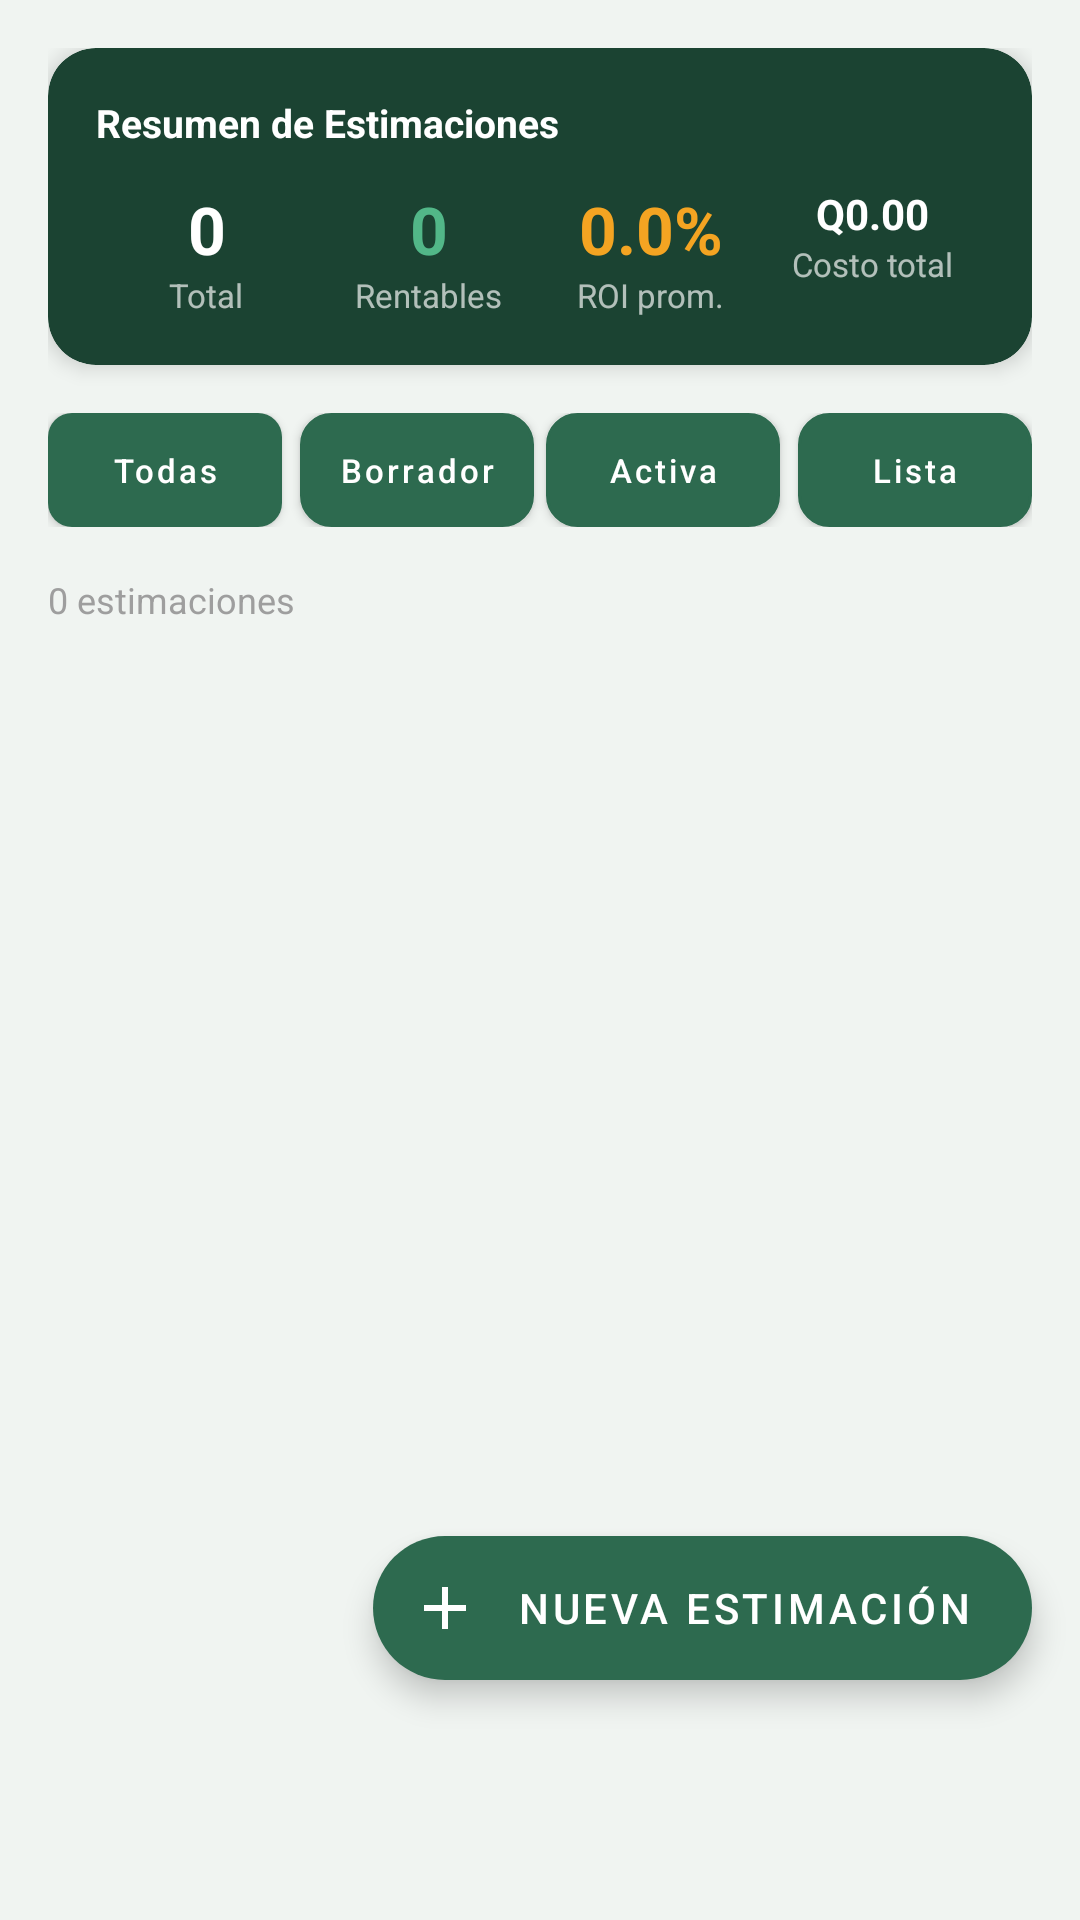

Reconstruct the res/layout file that produces this screen, plus the resources it refers to.
<!-- AndroidManifest.xml: application theme Theme.SistemaAvicola -->
<!-- res/layout/fragment_costos.xml -->
<?xml version="1.0" encoding="utf-8"?>
<androidx.coordinatorlayout.widget.CoordinatorLayout
    xmlns:android="http://schemas.android.com/apk/res/android"
    xmlns:app="http://schemas.android.com/apk/res-auto"
    xmlns:tools="http://schemas.android.com/tools"
    android:layout_width="match_parent"
    android:layout_height="match_parent"
    android:background="@color/blanco_semi">

    <androidx.core.widget.NestedScrollView
        android:layout_width="match_parent"
        android:layout_height="match_parent"
        android:paddingBottom="100dp"
        android:clipToPadding="false"
        android:overScrollMode="never">

        <LinearLayout
            android:layout_width="match_parent"
            android:layout_height="wrap_content"
            android:orientation="vertical"
            android:padding="16dp">

            
            <androidx.cardview.widget.CardView
                android:layout_width="match_parent"
                android:layout_height="wrap_content"
                app:cardCornerRadius="16dp"
                app:cardElevation="4dp"
                app:cardBackgroundColor="@color/verde_oscuro"
                android:layout_marginBottom="16dp">

                <LinearLayout
                    android:layout_width="match_parent"
                    android:layout_height="wrap_content"
                    android:orientation="vertical"
                    android:padding="16dp">

                    <TextView
                        android:layout_width="wrap_content"
                        android:layout_height="wrap_content"
                        android:text="Resumen de Estimaciones"
                        android:textColor="@color/blanco"
                        android:textSize="13sp"
                        android:textStyle="bold"
                        android:layout_marginBottom="12dp"/>

                    <LinearLayout
                        android:layout_width="match_parent"
                        android:layout_height="wrap_content"
                        android:orientation="horizontal">

                        <LinearLayout android:layout_width="0dp" android:layout_height="wrap_content"
                            android:layout_weight="1" android:orientation="vertical" android:gravity="center">
                            <TextView android:id="@+id/tvMetricaCantidad"
                                android:layout_width="wrap_content" android:layout_height="wrap_content"
                                android:text="0" android:textColor="@color/blanco"
                                android:textSize="22sp" android:textStyle="bold"/>
                            <TextView android:layout_width="wrap_content" android:layout_height="wrap_content"
                                android:text="Total" android:textColor="#AAFFFFFF" android:textSize="11sp"/>
                        </LinearLayout>

                        <LinearLayout android:layout_width="0dp" android:layout_height="wrap_content"
                            android:layout_weight="1" android:orientation="vertical" android:gravity="center">
                            <TextView android:id="@+id/tvMetricaRentables"
                                android:layout_width="wrap_content" android:layout_height="wrap_content"
                                android:text="0" android:textColor="@color/verde_claro"
                                android:textSize="22sp" android:textStyle="bold"/>
                            <TextView android:layout_width="wrap_content" android:layout_height="wrap_content"
                                android:text="Rentables" android:textColor="#AAFFFFFF" android:textSize="11sp"/>
                        </LinearLayout>

                        <LinearLayout android:layout_width="0dp" android:layout_height="wrap_content"
                            android:layout_weight="1" android:orientation="vertical" android:gravity="center">
                            <TextView android:id="@+id/tvMetricaRoi"
                                android:layout_width="wrap_content" android:layout_height="wrap_content"
                                android:text="0.0%" android:textColor="@color/dorado"
                                android:textSize="22sp" android:textStyle="bold"/>
                            <TextView android:layout_width="wrap_content" android:layout_height="wrap_content"
                                android:text="ROI prom." android:textColor="#AAFFFFFF" android:textSize="11sp"/>
                        </LinearLayout>

                        <LinearLayout android:layout_width="0dp" android:layout_height="wrap_content"
                            android:layout_weight="1" android:orientation="vertical" android:gravity="center">
                            <TextView android:id="@+id/tvMetricaTotal"
                                android:layout_width="wrap_content" android:layout_height="wrap_content"
                                android:text="Q0.00" android:textColor="@color/blanco"
                                android:textSize="14sp" android:textStyle="bold"/>
                            <TextView android:layout_width="wrap_content" android:layout_height="wrap_content"
                                android:text="Costo total" android:textColor="#AAFFFFFF" android:textSize="11sp"/>
                        </LinearLayout>

                    </LinearLayout>
                </LinearLayout>
            </androidx.cardview.widget.CardView>

            
            <LinearLayout
                android:layout_width="match_parent"
                android:layout_height="38dp"
                android:orientation="horizontal"
                android:layout_marginBottom="16dp"
                android:gravity="center_vertical">

                <com.google.android.material.button.MaterialButton
                    android:id="@+id/btnFiltroTodas"
                    android:layout_width="0dp"
                    android:layout_height="match_parent"
                    android:layout_weight="1"
                    android:layout_marginEnd="4dp"
                    android:text="Todas"
                    android:textAllCaps="false"
                    android:textSize="11sp"
                    android:textColor="@color/blanco"
                    android:backgroundTint="@null"
                    android:background="@drawable/bg_tab_activo"
                    android:padding="0dp"
                    android:insetTop="0dp"
                    android:insetBottom="0dp"
                    app:cornerRadius="10dp"/>

                <com.google.android.material.button.MaterialButton
                    android:id="@+id/btnFiltroBorrador"
                    android:layout_width="0dp"
                    android:layout_height="match_parent"
                    android:layout_weight="1"
                    android:layout_marginHorizontal="2dp"
                    android:text="Borrador"
                    android:textAllCaps="false"
                    android:textSize="11sp"
                    android:textColor="@color/blanco"
                    android:backgroundTint="@null"
                    android:background="@drawable/bg_tab_inactivo"
                    android:padding="0dp"
                    android:insetTop="0dp"
                    android:insetBottom="0dp"
                    app:cornerRadius="10dp"/>

                <com.google.android.material.button.MaterialButton
                    android:id="@+id/btnFiltroActiva"
                    android:layout_width="0dp"
                    android:layout_height="match_parent"
                    android:layout_weight="1"
                    android:layout_marginHorizontal="2dp"
                    android:text="Activa"
                    android:textAllCaps="false"
                    android:textSize="11sp"
                    android:textColor="@color/blanco"
                    android:backgroundTint="@null"
                    android:background="@drawable/bg_tab_inactivo"
                    android:padding="0dp"
                    android:insetTop="0dp"
                    android:insetBottom="0dp"
                    app:cornerRadius="10dp"/>

                <com.google.android.material.button.MaterialButton
                    android:id="@+id/btnFiltroCompletada"
                    android:layout_width="0dp"
                    android:layout_height="match_parent"
                    android:layout_weight="1"
                    android:layout_marginStart="4dp"
                    android:text="Lista"
                    android:textAllCaps="false"
                    android:textSize="11sp"
                    android:textColor="@color/blanco"
                    android:backgroundTint="@null"
                    android:background="@drawable/bg_tab_inactivo"
                    android:padding="0dp"
                    android:insetTop="0dp"
                    android:insetBottom="0dp"
                    app:cornerRadius="10dp"/>

            </LinearLayout>

            
            <TextView
                android:id="@+id/tvContadorEstimaciones"
                android:layout_width="wrap_content"
                android:layout_height="wrap_content"
                android:text="0 estimaciones"
                android:textColor="@color/gris_hint"
                android:textSize="12sp"
                android:layout_marginBottom="8dp"/>

            
            <TextView
                android:id="@+id/tvSinEstimaciones"
                android:layout_width="match_parent"
                android:layout_height="wrap_content"
                android:text="Aún no hay estimaciones.\nToca + para crear tu primera estimación."
                android:textColor="@color/gris_hint"
                android:textSize="14sp"
                android:gravity="center"
                android:paddingVertical="40dp"
                android:visibility="gone"/>

            
            <androidx.recyclerview.widget.RecyclerView
                android:id="@+id/recyclerEstimaciones"
                android:layout_width="match_parent"
                android:layout_height="wrap_content"
                android:nestedScrollingEnabled="false"/>

        </LinearLayout>
    </androidx.core.widget.NestedScrollView>

    <com.google.android.material.floatingactionbutton.ExtendedFloatingActionButton
        android:id="@+id/fabNuevaEstimacion"
        android:layout_width="wrap_content"
        android:layout_height="wrap_content"
        android:layout_gravity="bottom|end"
        android:layout_marginEnd="16dp"
        android:layout_marginBottom="80dp"
        android:text="Nueva estimación"
        app:icon="@drawable/ic_anadir"
        app:backgroundTint="@color/verde_primario"
        android:textColor="@color/blanco"
        app:iconTint="@color/blanco"/>

</androidx.coordinatorlayout.widget.CoordinatorLayout>
<!-- resources referenced by this layout -->
<resources>
  <color name="blanco">#FFFFFF</color>
  <color name="blanco_semi">#F0F4F1</color>
  <color name="dorado">#F4A422</color>
  <color name="gris_hint">#9E9E9E</color>
  <color name="verde_claro">#52B788</color>
  <color name="verde_oscuro">#1B4332</color>
  <color name="verde_primario">#2D6A4F</color>
  <!-- drawable bg_tab_activo (drawable) -->
  <?xml version="1.0" encoding="utf-8"?>
  <shape xmlns:android="http://schemas.android.com/apk/res/android"
      android:shape="rectangle">
      <solid android:color="#2D6A4F"/>
      <corners android:radius="8dp"/>
  </shape>
  <!-- drawable bg_tab_inactivo (drawable) -->
  <?xml version="1.0" encoding="utf-8"?>
  <shape xmlns:android="http://schemas.android.com/apk/res/android"
      android:shape="rectangle">
      <solid android:color="#FFFFFF"/>
      <stroke android:width="1dp" android:color="#2D6A4F"/>
      <corners android:radius="10dp"/>
  </shape>
  <!-- drawable ic_anadir (drawable) -->
  <?xml version="1.0" encoding="utf-8"?>
  <vector xmlns:android="http://schemas.android.com/apk/res/android"
      android:width="24dp" android:height="24dp"
      android:viewportWidth="24" android:viewportHeight="24">
      <path android:fillColor="#FFFFFF"
          android:pathData="M19,13H13V19H11V13H5V11H11V5H13V11H19V13Z"/>
  </vector>
  <style name="Theme.SistemaAvicola" parent="Theme.MaterialComponents.Light.NoActionBar">
          <item name="colorPrimary">@color/verde_primario</item>
          <item name="colorPrimaryVariant">@color/verde_oscuro</item>
          <item name="colorOnPrimary">@color/blanco</item>
          <item name="colorSecondary">@color/dorado</item>
          <item name="colorOnSecondary">@color/blanco</item>
          <item name="android:windowBackground">@color/blanco_semi</item>
          <item name="android:statusBarColor">@color/verde_oscuro</item>
          <item name="android:navigationBarColor">@color/verde_oscuro</item>
      </style>
</resources>
